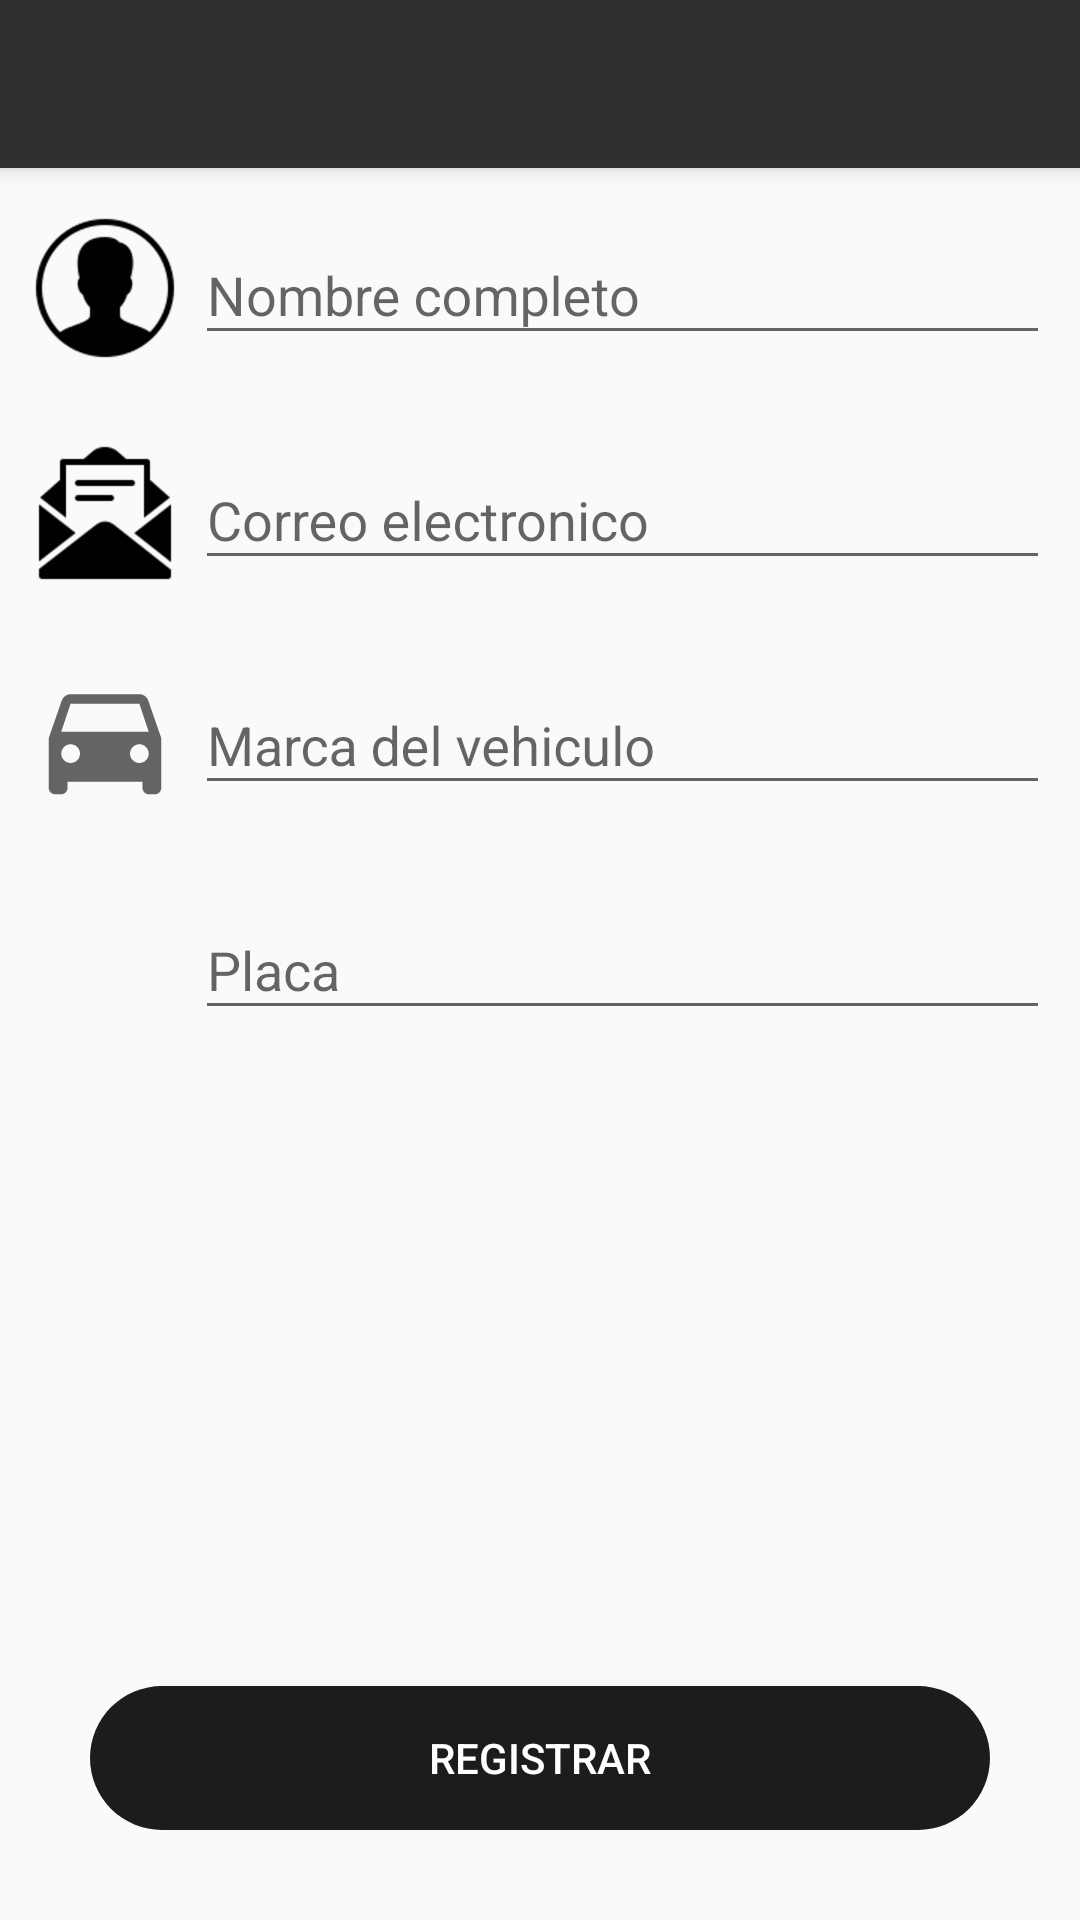

The Android layout XML behind this screen, and the referenced resources:
<!-- AndroidManifest.xml: application theme AppTheme -->
<!-- res/layout/activity_register_driver.xml -->
<?xml version="1.0" encoding="utf-8"?>
<androidx.coordinatorlayout.widget.CoordinatorLayout xmlns:android="http://schemas.android.com/apk/res/android"
    xmlns:app="http://schemas.android.com/apk/res-auto"
    xmlns:tools="http://schemas.android.com/tools"
    android:layout_width="match_parent"
    android:layout_height="match_parent"
    android:fitsSystemWindows="true"
    tools:context=".activities.RegisterDriverActivity">


    <include layout="@layout/action_bar_toollbar"/>

    <LinearLayout
        android:layout_width="match_parent"
        android:layout_height="match_parent"
        android:orientation="vertical"
        app:layout_behavior="com.google.android.material.appbar.AppBarLayout$ScrollingViewBehavior"
        >

        <LinearLayout
            android:layout_width="match_parent"
            android:layout_height="wrap_content"
            android:orientation="horizontal"
            android:layout_margin="10dp">

            <ImageView
                android:layout_width="50dp"
                android:layout_height="50dp"
                android:layout_marginTop="5dp"
                android:src="@drawable/icon_user"/>

            <com.google.android.material.textfield.TextInputLayout
                android:layout_width="match_parent"
                android:layout_height="wrap_content"
                android:layout_marginLeft="5dp">
                <com.google.android.material.textfield.TextInputEditText
                    android:id="@+id/textInputName"
                    android:layout_width="match_parent"
                    android:layout_height="wrap_content"
                    android:hint="Nombre completo"
                    android:inputType="text">

                </com.google.android.material.textfield.TextInputEditText>

            </com.google.android.material.textfield.TextInputLayout>

        </LinearLayout>




        <LinearLayout
            android:layout_width="match_parent"
            android:layout_height="wrap_content"
            android:orientation="horizontal"
            android:layout_margin="10dp">

            <ImageView
                android:layout_width="50dp"
                android:layout_height="50dp"
                android:layout_marginTop="5dp"
                android:src="@drawable/icon_email"/>

            <com.google.android.material.textfield.TextInputLayout
                android:layout_width="match_parent"
                android:layout_height="wrap_content"
                android:layout_marginLeft="5dp">
                <com.google.android.material.textfield.TextInputEditText
                    android:id="@+id/textInputEmail"
                    android:layout_width="match_parent"
                    android:layout_height="wrap_content"
                    android:hint="Correo electronico"
                    android:inputType="textEmailAddress">

                </com.google.android.material.textfield.TextInputEditText>

            </com.google.android.material.textfield.TextInputLayout>

        </LinearLayout>


        <LinearLayout
            android:layout_width="match_parent"
            android:layout_height="wrap_content"
            android:orientation="horizontal"
            android:layout_margin="10dp">

            <ImageView
                android:layout_width="50dp"
                android:layout_height="50dp"
                android:layout_marginTop="5dp"
                android:src="@drawable/icon_car"/>

            <com.google.android.material.textfield.TextInputLayout
                android:layout_width="match_parent"
                android:layout_height="wrap_content"
                android:layout_marginLeft="5dp">
                <com.google.android.material.textfield.TextInputEditText
                    android:id="@+id/textInputVehicleBrand"
                    android:layout_width="match_parent"
                    android:layout_height="wrap_content"
                    android:hint="Marca del vehiculo"
                    android:inputType="text">

                </com.google.android.material.textfield.TextInputEditText>

            </com.google.android.material.textfield.TextInputLayout>

        </LinearLayout>

        <LinearLayout
            android:layout_width="match_parent"
            android:layout_height="wrap_content"
            android:orientation="horizontal"
            android:layout_margin="10dp">

            <ImageView
                android:layout_width="50dp"
                android:layout_height="50dp"
                android:layout_marginTop="5dp"
                android:src="@drawable/icon_plate"/>

            <com.google.android.material.textfield.TextInputLayout
                android:layout_width="match_parent"
                android:layout_height="wrap_content"
                android:layout_marginLeft="5dp">
                <com.google.android.material.textfield.TextInputEditText
                    android:id="@+id/textInputVehiclePlate"
                    android:layout_width="match_parent"
                    android:layout_height="wrap_content"
                    android:hint="Placa"
                    android:inputType="text">

                </com.google.android.material.textfield.TextInputEditText>

            </com.google.android.material.textfield.TextInputLayout>

        </LinearLayout>


        <LinearLayout
            android:layout_width="match_parent"
            android:layout_height="match_parent"
            android:orientation="vertical"
            android:gravity="bottom">


            <Button
                android:id="@+id/btnRegister"
                android:layout_width="match_parent"
                android:layout_height="wrap_content"
                android:text="REGISTRAR"
                android:background="@drawable/rounded_botton"
                android:backgroundTint="@color/colorPrimary"
                android:textColor="@color/colorWhite"
                android:layout_margin="30dp"/>

        </LinearLayout>




    </LinearLayout>

</androidx.coordinatorlayout.widget.CoordinatorLayout>
<!-- res/layout/action_bar_toollbar.xml (included above) -->
<?xml version="1.0" encoding="utf-8"?>
<com.google.android.material.appbar.AppBarLayout xmlns:android="http://schemas.android.com/apk/res/android"
    android:layout_width="match_parent"
    android:layout_height="wrap_content"
    xmlns:app="http://schemas.android.com/apk/res-auto">

    <androidx.appcompat.widget.Toolbar
        android:id="@+id/toolbar"
        android:layout_width="match_parent"
        android:layout_height="wrap_content"
        android:background="@color/colorPrimaryDark"
        app:theme="@style/ToolbarTheme"
        />

</com.google.android.material.appbar.AppBarLayout>
<!-- resources referenced by this layout -->
<resources>
  <color name="colorPrimary">#1C1C1C</color>
  <color name="colorPrimaryDark">#303030</color>
  <color name="colorWhite">#FFFFFF</color>
  <!-- drawable icon_car (drawable) -->
  <vector android:height="50dp" android:tint="?attr/colorControlNormal"
      android:viewportHeight="24" android:viewportWidth="24"
      android:width="50dp" xmlns:android="http://schemas.android.com/apk/res/android">
      <path android:fillColor="@android:color/white" android:pathData="M18.92,6.01C18.72,5.42 18.16,5 17.5,5h-11c-0.66,0 -1.21,0.42 -1.42,1.01L3,12v8c0,0.55 0.45,1 1,1h1c0.55,0 1,-0.45 1,-1v-1h12v1c0,0.55 0.45,1 1,1h1c0.55,0 1,-0.45 1,-1v-8l-2.08,-5.99zM6.5,16c-0.83,0 -1.5,-0.67 -1.5,-1.5S5.67,13 6.5,13s1.5,0.67 1.5,1.5S7.33,16 6.5,16zM17.5,16c-0.83,0 -1.5,-0.67 -1.5,-1.5s0.67,-1.5 1.5,-1.5 1.5,0.67 1.5,1.5 -0.67,1.5 -1.5,1.5zM5,11l1.5,-4.5h11L19,11L5,11z"/>
  </vector>
  <!-- drawable icon_email: png bitmap (drawable-hdpi, 4728 bytes) -->
  <!-- drawable icon_user: png bitmap (drawable-hdpi, 6956 bytes) -->
  <!-- drawable rounded_botton (drawable) -->
  <?xml version="1.0" encoding="utf-8"?>
  <shape xmlns:android="http://schemas.android.com/apk/res/android"
      android:shape="rectangle" android:padding="10dp">
      <corners android:radius="30dp"/>
  
  </shape>
  <style name="ToolbarTheme" parent="ThemeOverlay.AppCompat.ActionBar">
          <item name="colorControlNormal">@color/colorWhite</item>
          <item name="titleTextColor">@color/colorWhite</item>
      </style>
  <style name="AppTheme" parent="Theme.AppCompat.Light.NoActionBar">
          
          <item name="colorPrimary">@color/colorPrimary</item>
          <item name="colorPrimaryDark">@color/colorPrimaryDark</item>
          <item name="colorAccent">@color/colorAccent</item>
      </style>
  <color name="colorAccent">#C00</color>
</resources>
